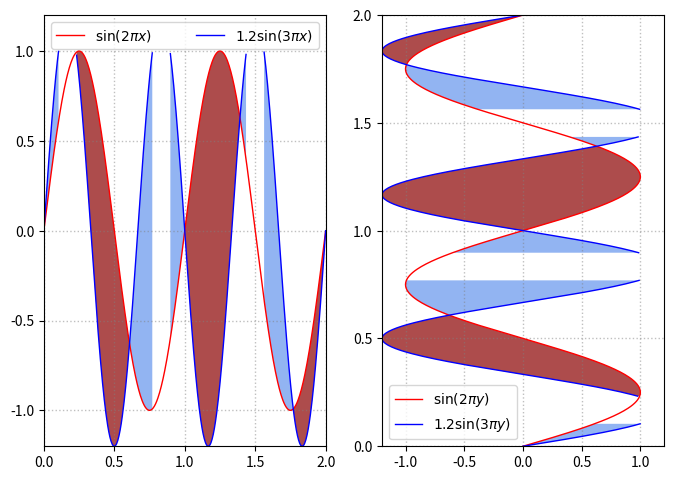

Generate this figure with matplotlib:
import matplotlib.pyplot as plt
import numpy as np

fig, ax = plt.subplots(1, 2, figsize=(8, 5.6))

# subplot(121) data
x = np.linspace(0, 2, 500)
y1 = np.sin(2*np.pi*x)
y2 = 1.2 * np.sin(3*np.pi*x)
y2 = np.ma.masked_greater(y2, 1.0)	# 进行数值掩饰

# plot y1 and plot y2
ax[0].plot(x, y1, color="r", lw=1, ls="-", label=r"$\sin(2\pi x)$")
ax[0].plot(x, y2, color="b", lw=1, ls="-", label=r"$1.2\sin(3\pi x)$")

# "where y1 >= y2"
ax[0].fill_between(x, y1, y2, where=y2>=y1, facecolor="cornflowerblue", alpha=0.7)

# "where y1 <= y2"
ax[0].fill_between(x, y1, y2, where=y2<=y1, facecolor="darkred", alpha=0.7)

ax[0].set_xlim(0, 2)
ax[0].locator_params(axis="x", nbins=5)
ax[0].set_ylim(-1.2, 1.2)
ax[0].locator_params(axis="y", nbins=5)

ax[0].grid(ls=":", lw=1, color="gray", alpha=0.5)

ax[0].legend(loc=2, ncol=2, mode="expand")

# subplot(122) data
y = np.linspace(0, 2, 500)
x1 = np.sin(2*np.pi*y)
x2 = 1.2 * np.sin(3*np.pi*y)
x2 = np.ma.masked_greater(x2, 1.0)

# plot x1 and plot x2
ax[1].plot(x1, y, color="r", lw=1, ls="-", label=r"$\sin(2\pi y)$")
ax[1].plot(x2, y, color="b", lw=1, ls="-", label=r"$1.2\sin(3\pi y)$")

# "where x1 <= x2"
ax[1].fill_betweenx(y, x1, x2, where=x2>=x1, facecolor="cornflowerblue", alpha=0.7)

# "where x1 >= x2"
ax[1].fill_betweenx(y, x1, x2, where=x2<=x1, facecolor="darkred", alpha=0.7)

ax[1].set_xlim(-1.2, 1.2)
ax[1].locator_params(axis="x", nbins=5)
ax[1].set_ylim(0, 2)
ax[1].locator_params(axis="y", nbins=5)

ax[1].grid(ls=":", lw=1, color="gray", alpha=0.5)

ax[1].legend(loc="lower left")

plt.show()